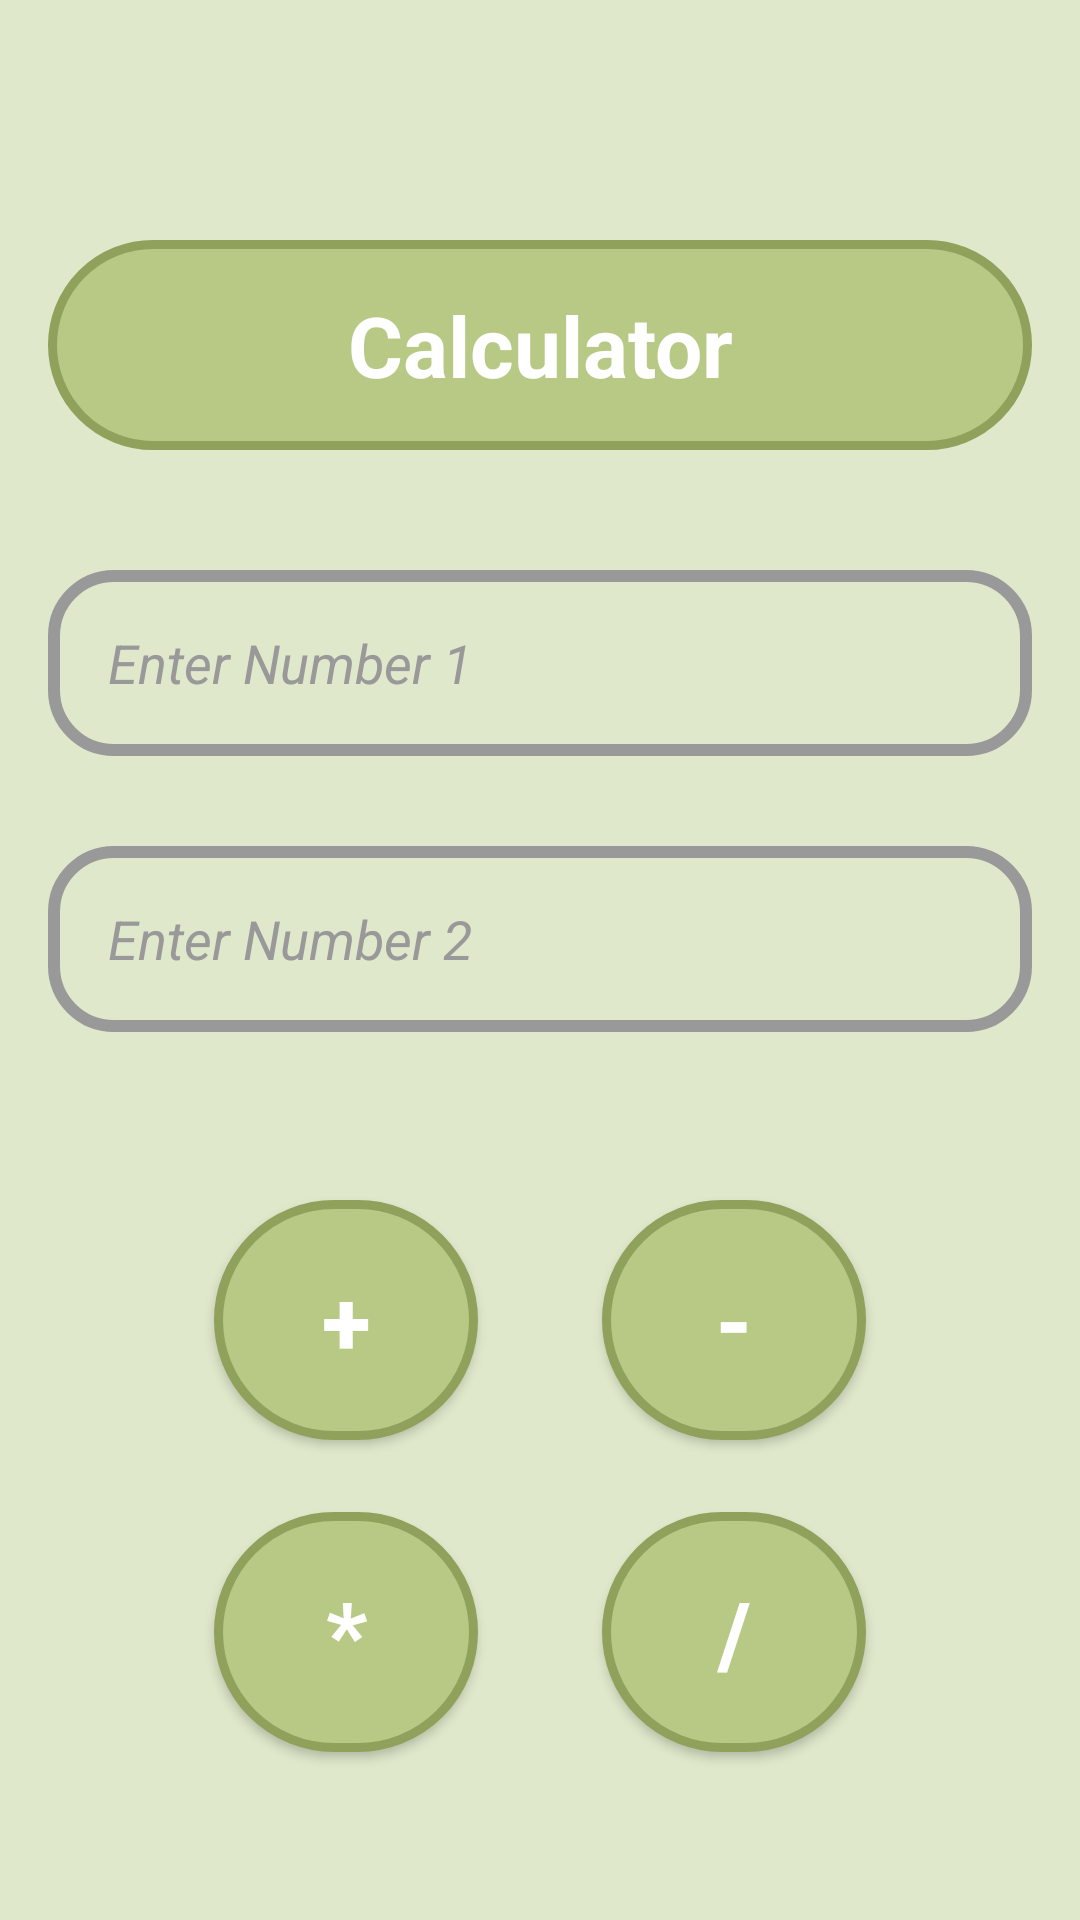

Write the Android layout XML for this screen, with the resource values it uses.
<!-- AndroidManifest.xml: application theme Theme.Kalkulyator_fragment -->
<!-- res/layout/fragment_calculator.xml -->
<?xml version="1.0" encoding="utf-8"?>
<FrameLayout xmlns:android="http://schemas.android.com/apk/res/android"
    xmlns:tools="http://schemas.android.com/tools"
    android:layout_width="match_parent"
    android:layout_height="match_parent"
    android:background="@color/background"
    xmlns:app="http://schemas.android.com/apk/res-auto"
    tools:context=".CalculatorFragment">

    <androidx.constraintlayout.widget.ConstraintLayout
        android:layout_width="match_parent"
        android:layout_height="match_parent"
        tools:context=".CalculatorFragment">

        <TextView
            android:id="@+id/tvCalculatorTitle"
            android:layout_width="0dp"
            android:layout_height="70dp"
            android:layout_marginHorizontal="16dp"
            android:layout_marginTop="80dp"
            android:background="@drawable/button"
            android:padding="16dp"
            android:text="Calculator"
            android:gravity="center"
            android:textAlignment="center"
            android:textColor="@android:color/white"
            android:textSize="28sp"
            android:textStyle="bold"
            app:layout_constraintBottom_toTopOf="@id/edNum1"
            app:layout_constraintEnd_toEndOf="parent"
            app:layout_constraintStart_toStartOf="parent"
            app:layout_constraintTop_toTopOf="parent" />

        <EditText
            android:id="@+id/edNum1"
            android:layout_width="0dp"
            android:layout_height="62dp"
            android:paddingStart="20dp"
            android:paddingEnd="20dp"
            android:textColorHint="@color/gray"
            android:textColor="@color/black"
            android:background="@drawable/edittext"
            android:layout_marginHorizontal="16dp"
            android:layout_marginTop="40dp"
            android:inputType="number"
            android:imeOptions="actionNext"
            android:hint="Enter Number 1"
            android:textStyle="italic"
            app:layout_constraintEnd_toEndOf="parent"
            app:layout_constraintStart_toStartOf="parent"
            app:layout_constraintTop_toBottomOf="@id/tvCalculatorTitle" />

        <EditText
            android:id="@+id/edNum2"
            android:layout_width="0dp"
            android:layout_height="62dp"
            android:layout_marginHorizontal="16dp"
            android:layout_marginTop="30dp"
            android:hint="Enter Number 2"
            android:textColorHint="@color/gray"
            android:textColor="@color/black"
            android:inputType="number"
            android:textStyle="italic"
            android:paddingStart="20dp"
            android:paddingEnd="20dp"
            android:imeOptions="actionNext"
            android:background="@drawable/edittext"
            app:layout_constraintEnd_toEndOf="parent"
            app:layout_constraintStart_toStartOf="parent"
            app:layout_constraintTop_toBottomOf="@id/edNum1" />

        <androidx.appcompat.widget.AppCompatButton
            android:id="@+id/btnAdd"
            android:layout_width="wrap_content"
            android:layout_height="80dp"
            android:layout_marginTop="56dp"
            android:text="+"
            android:textColor="@color/white"
            android:textSize="30sp"
            android:layout_marginStart="30dp"
            android:textStyle="bold"
            android:background="@drawable/button"
            app:layout_constraintEnd_toStartOf="@id/btnMinus"
            app:layout_constraintStart_toStartOf="parent"
            app:layout_constraintTop_toBottomOf="@id/edNum2" />

        <androidx.appcompat.widget.AppCompatButton
            android:id="@+id/btnMinus"
            android:layout_width="wrap_content"
            android:layout_height="80dp"
            android:textSize="30sp"
            android:textStyle="bold"
            android:text="-"
            android:textColor="@color/white"
            android:layout_marginEnd="30dp"
            android:background="@drawable/button"
            app:layout_constraintEnd_toEndOf="parent"
            app:layout_constraintStart_toEndOf="@id/btnAdd"
            app:layout_constraintTop_toTopOf="@id/btnAdd"/>

        <androidx.appcompat.widget.AppCompatButton
            android:id="@+id/btnMultiply"
            android:layout_width="wrap_content"
            android:textStyle="bold"
            android:layout_height="80dp"
            android:layout_marginTop="24dp"
            android:text="*"
            android:textColor="@color/white"
            android:layout_marginStart="30dp"
            android:textSize="30sp"
            android:background="@drawable/button"
            app:layout_constraintEnd_toStartOf="@id/btnDivide"
            app:layout_constraintStart_toStartOf="parent"
            app:layout_constraintTop_toBottomOf="@id/btnAdd" />

        <androidx.appcompat.widget.AppCompatButton
            android:id="@+id/btnDivide"
            android:layout_width="wrap_content"
            android:textStyle="bold"
            android:layout_height="80dp"
            android:textSize="30sp"
            android:layout_marginEnd="30dp"
            android:text="/"
            android:textColor="@color/white"
            android:background="@drawable/button"
            app:layout_constraintEnd_toEndOf="parent"
            app:layout_constraintStart_toEndOf="@id/btnMultiply"
            app:layout_constraintTop_toTopOf="@id/btnMultiply"/>


    </androidx.constraintlayout.widget.ConstraintLayout>
</FrameLayout>
<!-- resources referenced by this layout -->
<resources>
  <color name="background">#dfe8cb</color>
  <color name="black">#FF000000</color>
  <color name="gray">#999999</color>
  <color name="white">#FFFFFFFF</color>
  <!-- drawable button (drawable) -->
  <?xml version="1.0" encoding="utf-8"?>
  <shape xmlns:android="http://schemas.android.com/apk/res/android"
      android:shape="rectangle">
  
      <solid android:color="@color/green" />
  
      <stroke
          android:width="3dp"
          android:color="#8FA15B"/>
  
      <corners android:radius="180dp" />
  
  </shape>
  <!-- drawable edittext (drawable) -->
  <?xml version="1.0" encoding="utf-8"?>
  <shape xmlns:android="http://schemas.android.com/apk/res/android"
      android:shape="rectangle"
      >
  
      <stroke
          android:width="4dp"
          android:color="@color/gray"/>
      <corners
          android:radius="20dp"/>
  
  
  </shape>
  <style name="Theme.Kalkulyator_fragment" parent="Base.Theme.Kalkulyator_fragment" />
  <color name="green">#b8c985</color>
  <style name="Base.Theme.Kalkulyator_fragment" parent="Theme.Material3.DayNight.NoActionBar">
          
          
      </style>
</resources>
